Run: headless pygame with SDL's dummy video driver; simulated clock (each Clock.tick advances the game by its frame time, no real sleeping); random seed 0; keys injected as events and as key.get_pressed() state; no mouse input.
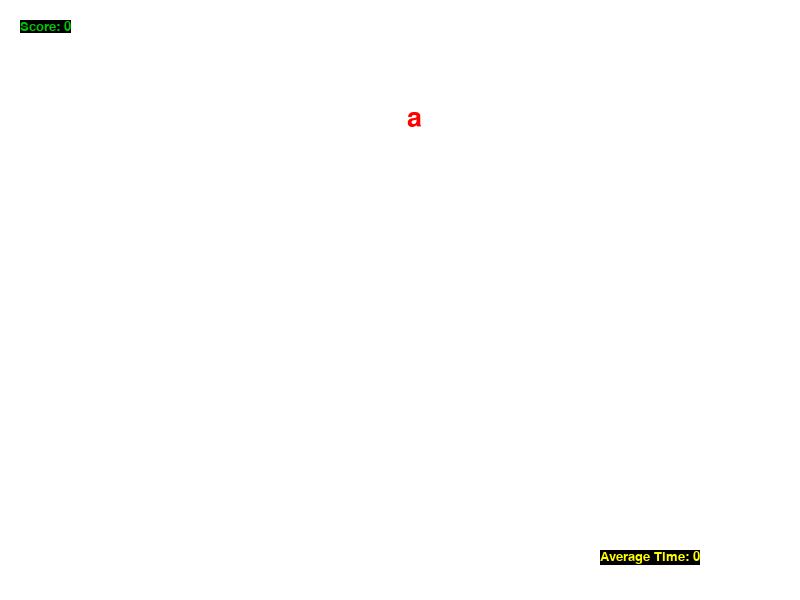
Frame 1 of 4 · flips 1–60 · no input
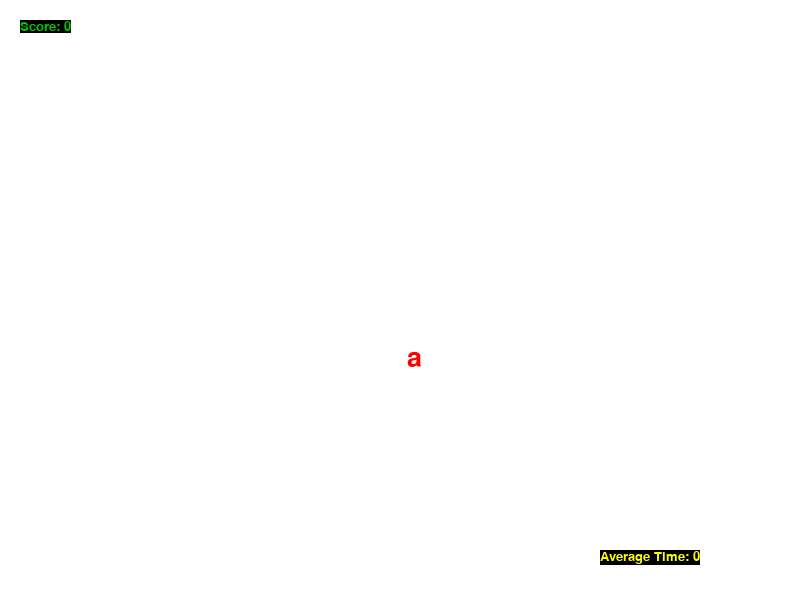
Frame 2 of 4 · flips 61–180 · tapped SPACE, RETURN · held RIGHT (→), D
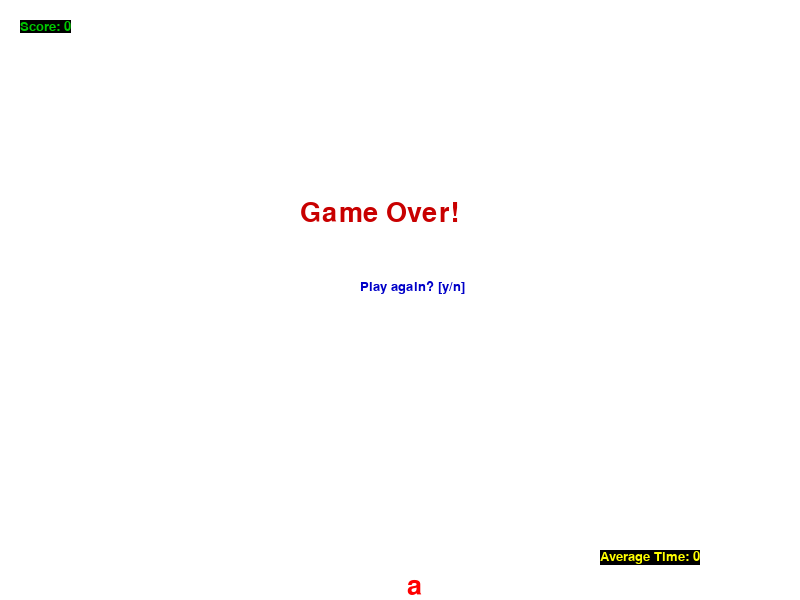
Frame 3 of 4 · flips 181–300 · held DOWN (↓), S
Frame 4 of 4 · flips 301–420 · held LEFT (←), A, UP (↑), W · screen unchanged from frame 3, image omitted

The pygame program that drew these frames:

### FALLING LETTERS GAME ###

# Anything with a # infront of it is a comment
# This means that it is a helpful note for whoever is reading the code
# and will not be executed as computer code

# Import pygame and other module
import pygame
import random
import time
import sys

from pygame.locals import *

# Define constants for the screen width and height
SCREEN_WIDTH = 800
SCREEN_HEIGHT = 600

# How fast is the letter falling
speed = 2

# Lists of characters
allcaps = ['A', 'B', 'C', 'D', 'E', 'F', 'G', 'H', 'I', 'J', 'K', 'L', 'M', 'N', 'O', 'P', 'Q', 'R', 'S', 'T', 'U', 'V', 'W', 'X', 'Y', 'Z']
lowercase = []
for x in allcaps:
    lowercase.append(x.lower())
specials = [',', '.', ';', ':', "'", '[', ']', '{', '}', '!', '@', '#', '$', '%', '^', '&', '*', '(', ')' ]

# Harder lists for increased difficulty
medium = allcaps + lowercase
hard = medium + specials

# Initialize pygame
pygame.init()

# Setup the clock for a decent framerate
clock = pygame.time.Clock()
t = 0
i = 0
# System Font
letterFont = pygame.font.SysFont('Rockwell', 40)
textFont = pygame.font.SysFont('Rockwell', 20)

# Define a Player object by extending pygame.sprite.Sprite
# The surface drawn on the screen is now an attribute of 'player'
class Letter(pygame.sprite.Sprite):
    def __init__(self):
        super(Letter, self).__init__()
        self.index = i
        self.char = lowercase[i]
        self.surf = letterFont.render(self.char, True, (255, 0, 0))
        self.rect = self.surf.get_rect(
            center = (random.randint(20, SCREEN_WIDTH - 20),0))

# Create the screen object
# The size is determined by the constant SCREEN_WIDTH and SCREEN_HEIGHT
screen = pygame.display.set_mode((SCREEN_WIDTH, SCREEN_HEIGHT))

# Create score counter
score = 0
scoretext = textFont.render("Score: "+str(score), True, (0, 200, 0), (0,0,0))

# Create average time counter
avgtime = 0
timetext = textFont.render("Average Time: "+str(avgtime), True, (255, 255, 0), (0,0,0))

# Create our messages that will display at the end
endgame = letterFont.render('Game Over!', True, (200, 0, 0))
playagain = textFont.render('Play again? [y/n]', True, (0, 0, 200))

# Instantiate a letter
letter = Letter()

# Create some boolean switches
running = True
gameover = False

# Main loop - everything in this loop happens over and over again
while running:

    # 60 frames per second
    clock.tick(60)

    # Fill the screen with white
    screen.fill((255, 255, 255))

    # Display the score and avgtime counters
    screen.blit(scoretext, (20, 20))
    screen.blit(timetext, (SCREEN_WIDTH - 200, SCREEN_HEIGHT - 50))

    # Display the falling letter on the screen
    screen.blit(letter.surf, letter.rect)

    # Move letter down by the amount of speed (every single iteration)
    letter.rect.move_ip(0, speed)

    # Look at every event in the queue
    for event in pygame.event.get():

        if event.type == TEXTINPUT:
            if i == 25:
                letter.rect.bottom = SCREEN_HEIGHT
                gameover = True


            if event.text == letter.char and not gameover:
                letter.kill()
                i = i+1
                letter = Letter()
                score += 1
                avgtime = round((avgtime + t/100) / 2, 2)
                scoretext = textFont.render("Score: "+str(score), True, (0, 200, 0), (0,0,0))
                timetext = textFont.render("Average Time: "+str(avgtime), True, (255, 255, 0), (0,0,0))
                t = 0

        if event.type == TEXTINPUT and gameover:
            if event.text == 'y':
                i = 0
                letter.kill()
                letter = Letter()
                score = 0
                scoretext = textFont.render("Score: "+str(score), True, (0, 200, 0), (0,0,0))
                timetext = textFont.render("Average Time: "+str(0), True, (255, 255, 0), (0,0,0))
                t = 0
                gameover = False

            if event.text == 'n' and gameover:
                gameover = True
                running = False

        # Did user press the Escape key? If so, stop the loop.
        if event.type == KEYDOWN:
            if event.key == K_ESCAPE:
                running = False

        # Did the user click the window close button? If so, stop the loop.
        elif event.type == QUIT:
            running = False

    # Did the falling letter reach the bottom of screen?
    if letter.rect.bottom >= SCREEN_HEIGHT:
        letter.rect.bottom = SCREEN_HEIGHT
        screen.blit(endgame, (SCREEN_WIDTH/2 - 100,SCREEN_HEIGHT/2 - 100))
        gameover = True
        screen.blit(playagain, (SCREEN_WIDTH/2 - 40,SCREEN_HEIGHT/2 - 20))

    # Update the display
    pygame.display.flip()
    t += 1
